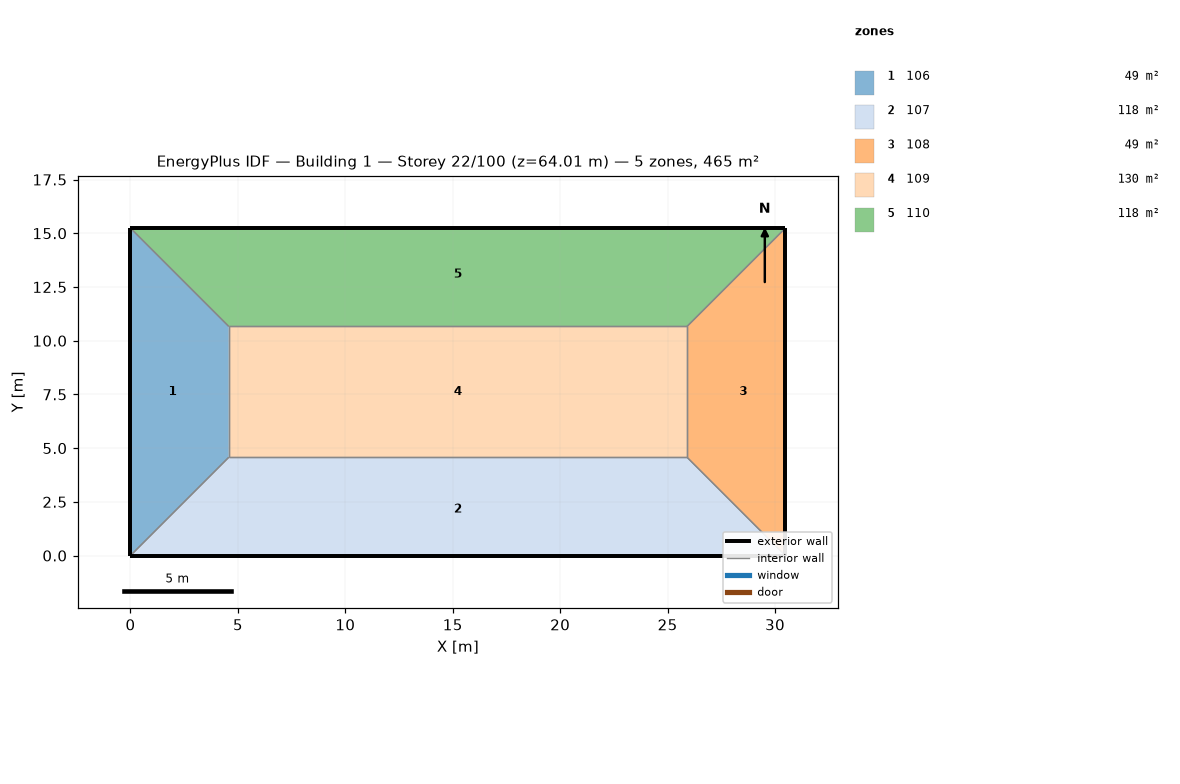
=== STOREY PLAN SPEC (per zone: floor XY polygon, exterior-wall plan segments, windows/doors) ===
zone 1: 106  (48.8 m²)
  floor: (0.00, 15.24) (4.57, 10.67) (4.57, 4.57) (0.00, 0.00)
  exterior wall: (0.00, 15.24) – (0.00, 0.00)  [15.2 m]
  interior walls: 3
zone 2: 107  (118.5 m²)
  floor: (25.91, 4.57) (30.48, 0.00) (0.00, 0.00) (4.57, 4.57)
  exterior wall: (0.00, 0.00) – (30.48, 0.00)  [30.5 m]
  interior walls: 3
zone 3: 108  (48.8 m²)
  floor: (30.48, 15.24) (30.48, 0.00) (25.91, 4.57) (25.91, 10.67)
  exterior wall: (30.48, 0.00) – (30.48, 15.24)  [15.2 m]
  interior walls: 3
zone 4: 109  (130.1 m²)
  floor: (25.91, 10.67) (25.91, 4.57) (4.57, 4.57) (4.57, 10.67)
  interior walls: 4
zone 5: 110  (118.5 m²)
  floor: (30.48, 15.24) (25.91, 10.67) (4.57, 10.67) (0.00, 15.24)
  exterior wall: (30.48, 15.24) – (0.00, 15.24)  [30.5 m]
  interior walls: 3

=== DERIVED (storey summary) ===
Building: Building 1
Storey: 22 of 100  (floor level z = 64.01 m)
Storey gross floor area: 464.5 m²
Zones on this storey: 5
  - 106: floor 48.8 m²; exterior wall 15.2 m (46.5 m²); WWR 0.0%
  - 107: floor 118.5 m²; exterior wall 30.5 m (92.9 m²); WWR 0.0%
  - 108: floor 48.8 m²; exterior wall 15.2 m (46.5 m²); WWR 0.0%
  - 109: floor 130.1 m²
  - 110: floor 118.5 m²; exterior wall 30.5 m (92.9 m²); WWR 0.0%
Zone adjacency (shared interzone walls):
  - 106 ↔ 107
  - 106 ↔ 109
  - 106 ↔ 110
  - 107 ↔ 108
  - 107 ↔ 109
  - 108 ↔ 109
  - 108 ↔ 110
  - 109 ↔ 110